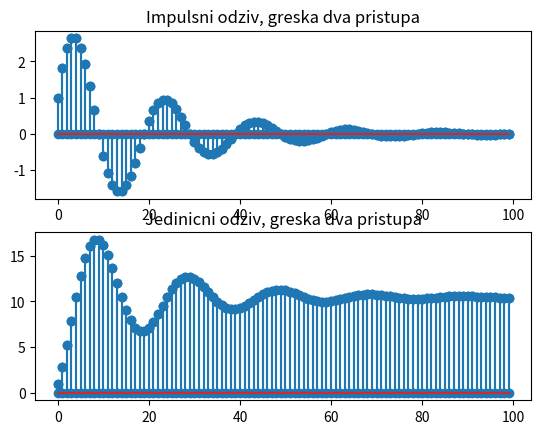

Reproduce this figure in Python.
import numpy as np
import matplotlib.pyplot as plt
from scipy.signal import lfilter

b = [1]
a = [1, -1.807, 0.9025]
n = range(100)
delta_impuls = np.zeros(len(n))
delta_impuls[0] = 1
hevisajd = np.ones(len(n))
g = lfilter(b, a, delta_impuls)
i = lfilter(b, a, hevisajd)
plt.subplot(2, 1, 1)
plt.stem(n, g)
plt.title('Impulsni odziv sistema racunat po definiciji')
plt.subplot(2, 1, 2)
plt.stem(n, i)
plt.title('Jedinicni odziv sistema racunat po definiciji')
plt.show()

i_pom = np.zeros(len(n))
i_pom[1 :] = i[0 : 99]
g1 = i - i_pom
i1 = 0


i1 = 0
for k in range(100):
    
    g_pom = np.zeros(len(n))
    g_pom[k : ] = g[0 : len(n) - k]
    i1 += g_pom
    
plt.subplot(2, 1, 1)
plt.stem(n, g1)
plt.title('Impulsni odziv sistema racunat na osnovu jedinicnog odziva')
plt.subplot(2, 1, 2)
plt.stem(n, i1)
plt.title('Jedinicni odziv sistema racunat na onovu impulsnog odziva')
plt.show()

g_delta = g - g1
i_delta = i - i1

plt.subplot(2, 1, 1)
plt.stem(n, g_delta)
plt.title('Impulsni odziv, greska dva pristupa')
plt.subplot(2, 1, 2)
plt.stem(n, i_delta)
plt.title('Jedinicni odziv, greska dva pristupa')
plt.show()